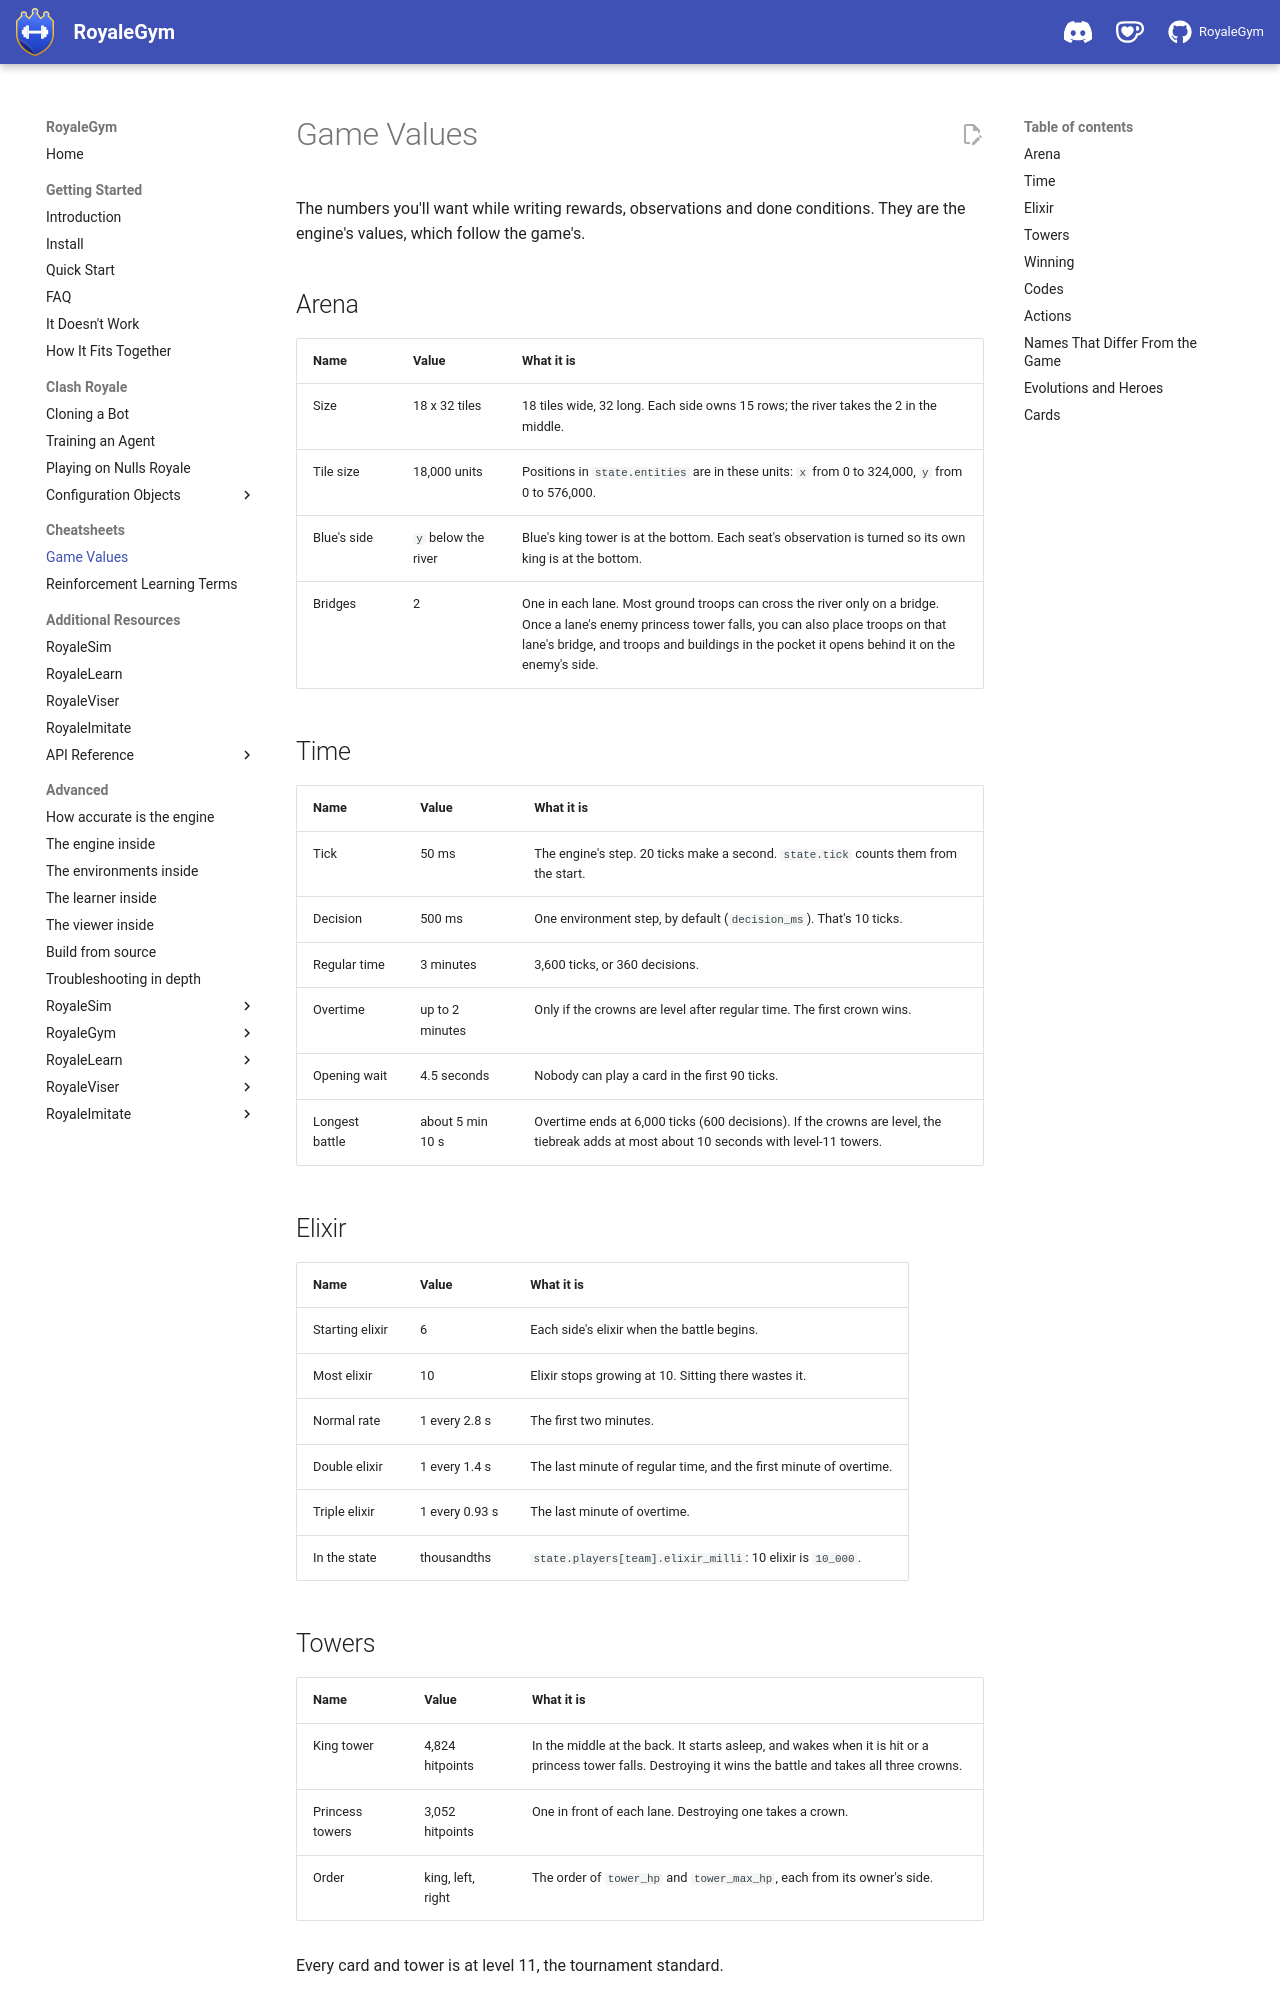

repository: RoyaleGym/RoyaleGym · page: cheatsheets/game-values/index.html · generator: mkdocs

# Game Values

The numbers you'll want while writing rewards, observations and done conditions. They are the
engine's values, which follow the game's.

## Arena

| Name | Value | What it is |
|---|---|---|
| Size | 18 x 32 tiles | 18 tiles wide, 32 long. Each side owns 15 rows; the river takes the 2 in the middle. |
| Tile size | 18,000 units | Positions in `state.entities` are in these units: `x` from 0 to 324,000, `y` from 0 to 576,000. |
| Blue's side | `y` below the river | Blue's king tower is at the bottom. Each seat's observation is turned so its own king is at the bottom. |
| Bridges | 2 | One in each lane. Most ground troops can cross the river only on a bridge. Once a lane's enemy princess tower falls, you can also place troops on that lane's bridge, and troops and buildings in the pocket it opens behind it on the enemy's side. |

## Time

| Name | Value | What it is |
|---|---|---|
| Tick | 50 ms | The engine's step. 20 ticks make a second. `state.tick` counts them from the start. |
| Decision | 500 ms | One environment step, by default (`decision_ms`). That's 10 ticks. |
| Regular time | 3 minutes | 3,600 ticks, or 360 decisions. |
| Overtime | up to 2 minutes | Only if the crowns are level after regular time. The first crown wins. |
| Opening wait | 4.5 seconds | Nobody can play a card in the first 90 ticks. |
| Longest battle | about 5 min 10 s | Overtime ends at 6,000 ticks (600 decisions). If the crowns are level, the tiebreak adds at most about 10 seconds with level-11 towers. |
